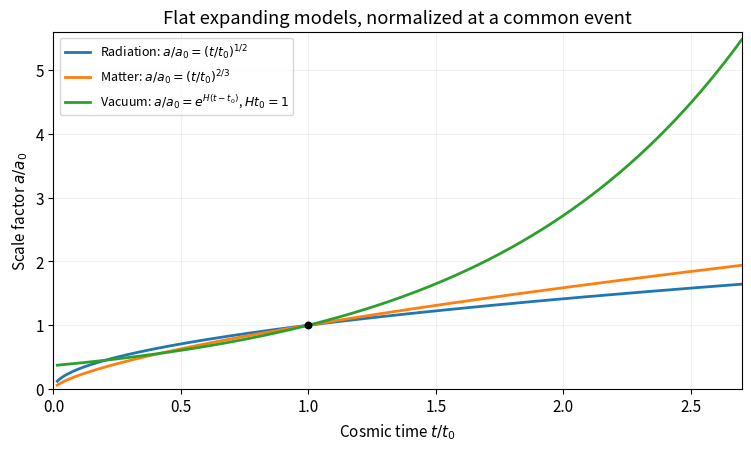

Generate this figure with matplotlib:
"""Original educational diagram; Python 3.14, NumPy 2.3.5, Matplotlib 3.10.7.
Save the PNG basename in the current working directory.
"""
import numpy as np
import matplotlib.pyplot as plt
plt.rcParams.update({"font.size":11,"figure.facecolor":"white","savefig.facecolor":"white"})
t=np.linspace(.015,2.7,500)
fig,ax=plt.subplots(figsize=(7.4,4.4),layout='constrained')
ax.plot(t,np.sqrt(t),label=r'Radiation: $a/a_0=(t/t_0)^{1/2}$',lw=2)
ax.plot(t,t**(2/3),label=r'Matter: $a/a_0=(t/t_0)^{2/3}$',lw=2)
ax.plot(t,np.exp(t-1),label=r'Vacuum: $a/a_0=e^{H(t-t_0)}$, $Ht_0=1$',lw=2)
ax.scatter([1],[1],s=22,color='black',zorder=5)
ax.set(xlabel=r'Cosmic time $t/t_0$',ylabel=r'Scale factor $a/a_0$',xlim=(0,2.7),ylim=(0,5.6),title='Flat expanding models, normalized at a common event')
ax.legend(loc='upper left',fontsize=9);ax.grid(alpha=.2)
fig.savefig('paper-1-flrw-expansion.png',dpi=160)
